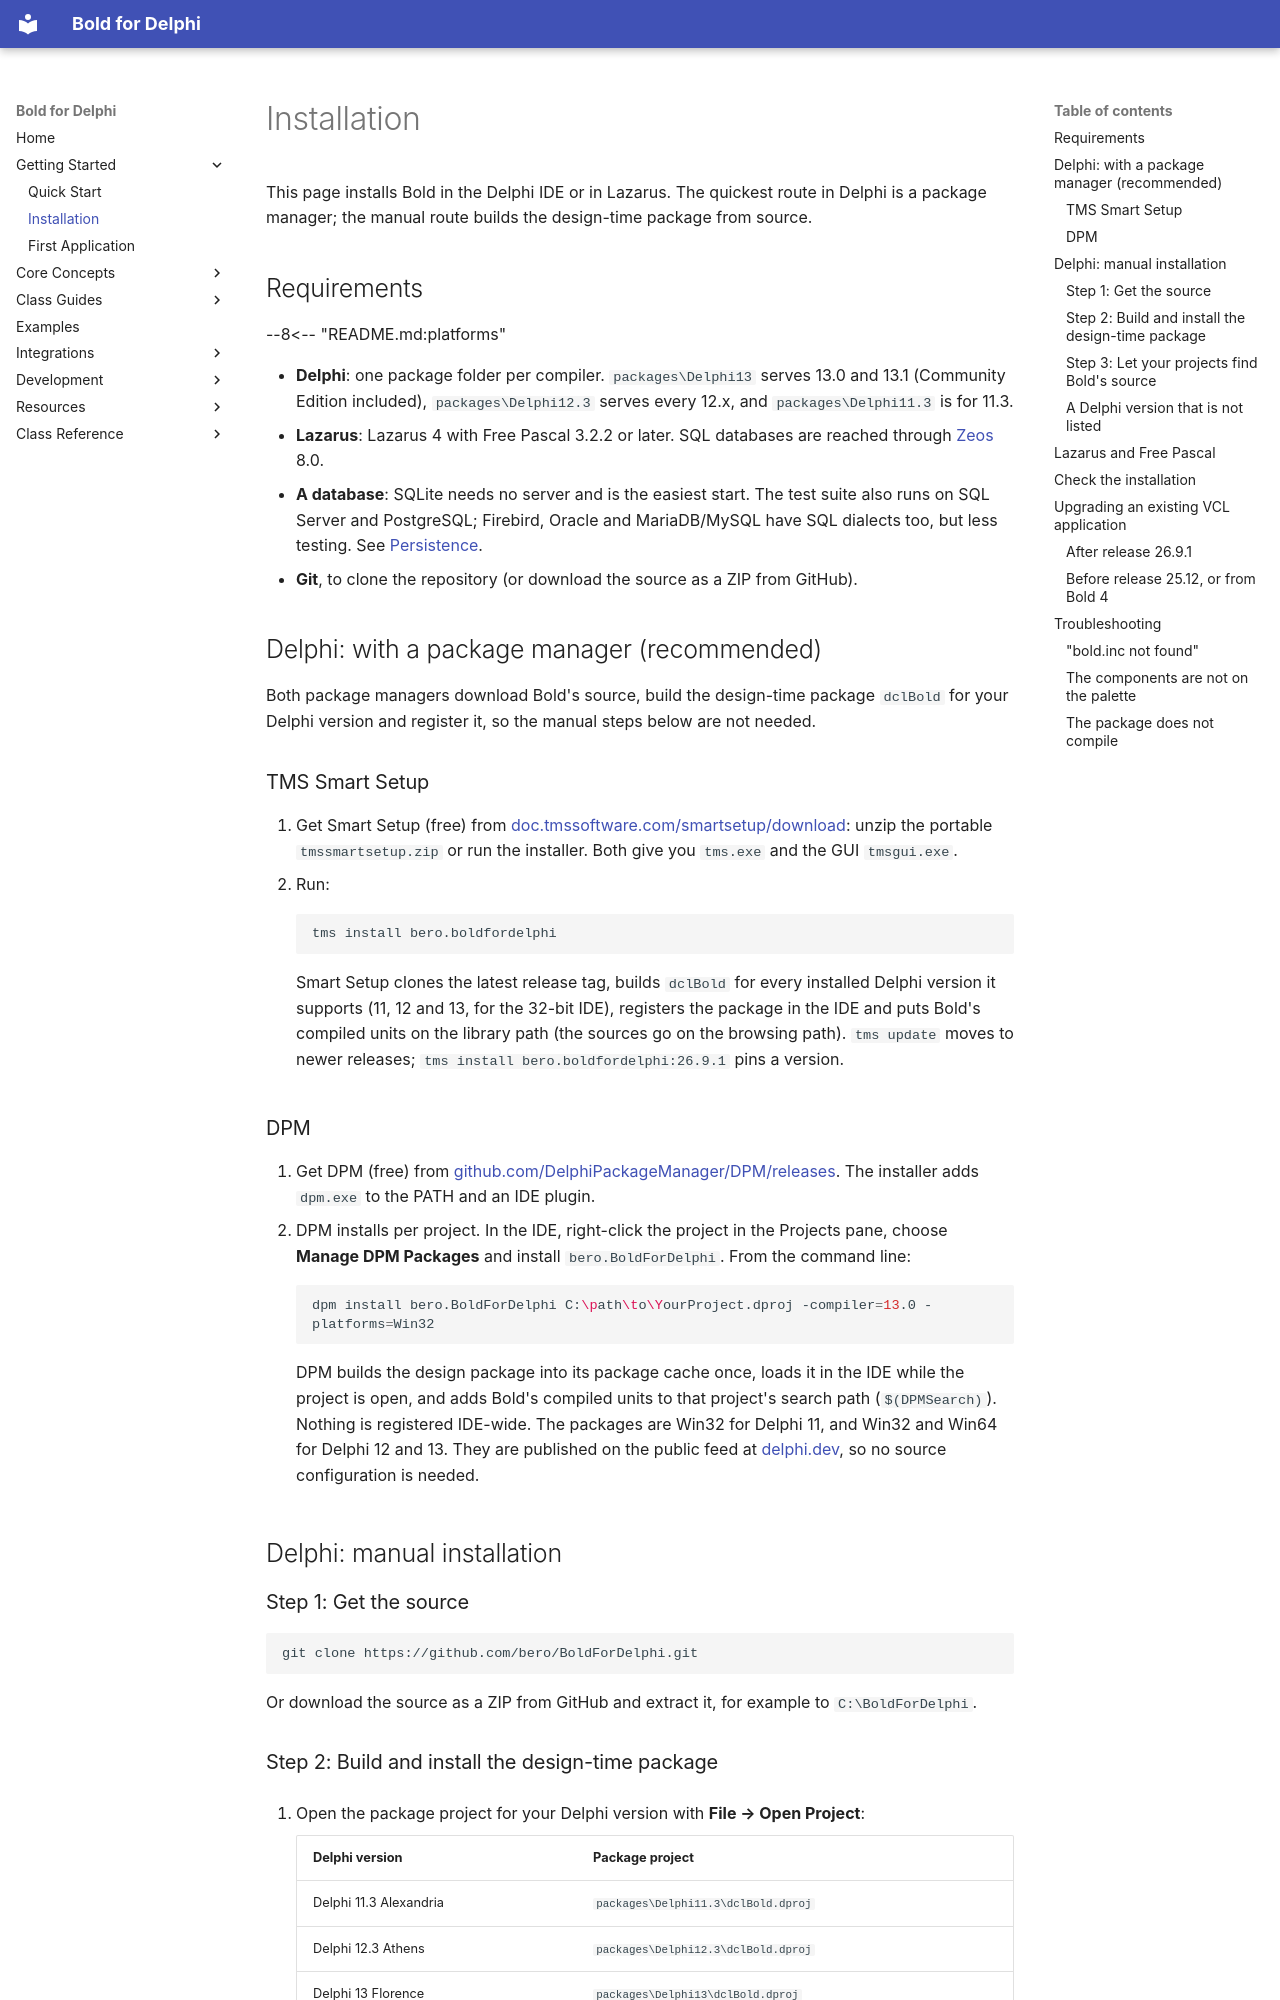

repository: bero/BoldForDelphi · page: getting-started/installation/index.html · generator: mkdocs

# Installation

This page installs Bold in the Delphi IDE or in Lazarus. The quickest route in Delphi is a package manager; the
manual route builds the design-time package from source.

## Requirements

<!-- The platform table is maintained once, in README.md, and included here. Edit it there. -->

--8<-- "README.md:platforms"

- **Delphi**: one package folder per compiler. `packages\Delphi13` serves 13.0 and 13.1 (Community Edition
  included), `packages\Delphi12.3` serves every 12.x, and `packages\Delphi11.3` is for 11.3.
- **Lazarus**: Lazarus 4 with Free Pascal 3.2.2 or later. SQL databases are reached through
  [Zeos](https://sourceforge.net/projects/zeoslib/) 8.0.
- **A database**: SQLite needs no server and is the easiest start. The test suite also runs on SQL Server and
  PostgreSQL; Firebird, Oracle and MariaDB/MySQL have SQL dialects too, but less testing. See
  [Persistence](../concepts/persistence.md).
- **Git**, to clone the repository (or download the source as a ZIP from GitHub).

## Delphi: with a package manager (recommended)

Both package managers download Bold's source, build the design-time package `dclBold` for your Delphi version and
register it, so the manual steps below are not needed.

### TMS Smart Setup

1. Get Smart Setup (free) from
   [doc.tmssoftware.com/smartsetup/download](https://doc.tmssoftware.com/smartsetup/download): unzip the portable
   `tmssmartsetup.zip` or run the installer. Both give you `tms.exe` and the GUI `tmsgui.exe`.
2. Run:

    ```shell
    tms install bero.boldfordelphi
    ```

    Smart Setup clones the latest release tag, builds `dclBold` for every installed Delphi version it supports
    (11, 12 and 13, for the 32-bit IDE), registers the package in the IDE and puts Bold's compiled units on the
    library path (the sources go on the browsing path). `tms update` moves to newer releases;
    `tms install bero.boldfordelphi:26.9.1` pins a version.

### DPM

1. Get DPM (free) from
   [github.com/DelphiPackageManager/DPM/releases](https://github.com/DelphiPackageManager/DPM/releases). The
   installer adds `dpm.exe` to the PATH and an IDE plugin.
2. DPM installs per project. In the IDE, right-click the project in the Projects pane, choose
   **Manage DPM Packages** and install `bero.BoldForDelphi`. From the command line:

    ```shell
    dpm install bero.BoldForDelphi C:\path\to\YourProject.dproj -compiler=13.0 -platforms=Win32
    ```

    DPM builds the design package into its package cache once, loads it in the IDE while the project is open, and
    adds Bold's compiled units to that project's search path (`$(DPMSearch)`). Nothing is registered IDE-wide. The
    packages are Win32 for Delphi 11, and Win32 and Win64 for Delphi 12 and 13. They are published on the public
    feed at [delphi.dev](https://delphi.dev), so no source configuration is needed.

## Delphi: manual installation

### Step 1: Get the source

```shell
git clone https://github.com/bero/BoldForDelphi.git
```

Or download the source as a ZIP from GitHub and extract it, for example to `C:\BoldForDelphi`.

### Step 2: Build and install the design-time package

1. Open the package project for your Delphi version with **File → Open Project**:

    | Delphi version | Package project |
    |----------------|-----------------|
    | Delphi 11.3 Alexandria | `packages\Delphi11.3\dclBold.dproj` |
    | Delphi 12.3 Athens | `packages\Delphi12.3\dclBold.dproj` |
    | Delphi 13 Florence | `packages\Delphi13\dclBold.dproj` |

2. Build it with **Project → Build** (Shift+F9). The BPL goes to `packages\Bin` (Win32) or `packages\Bin64`
   (Win64, for the 64-bit IDE of Delphi 12.3 and 13).
3. In the Projects pane, right-click the package and choose **Install**.
4. Check **Component → Install Packages...**: "Bold for Delphi" is in the list.

Each [GitHub release](https://github.com/bero/BoldForDelphi/releases/) also has the three Win32 BPLs
(`dclBold280.bpl` for 11.3, `dclBold290.bpl` for 12.x, `dclBold370.bpl` for 13). To use one, install it with
**Component → Install Packages... → Add**. You still need the source from Step 1, because your projects compile
Bold's units.
